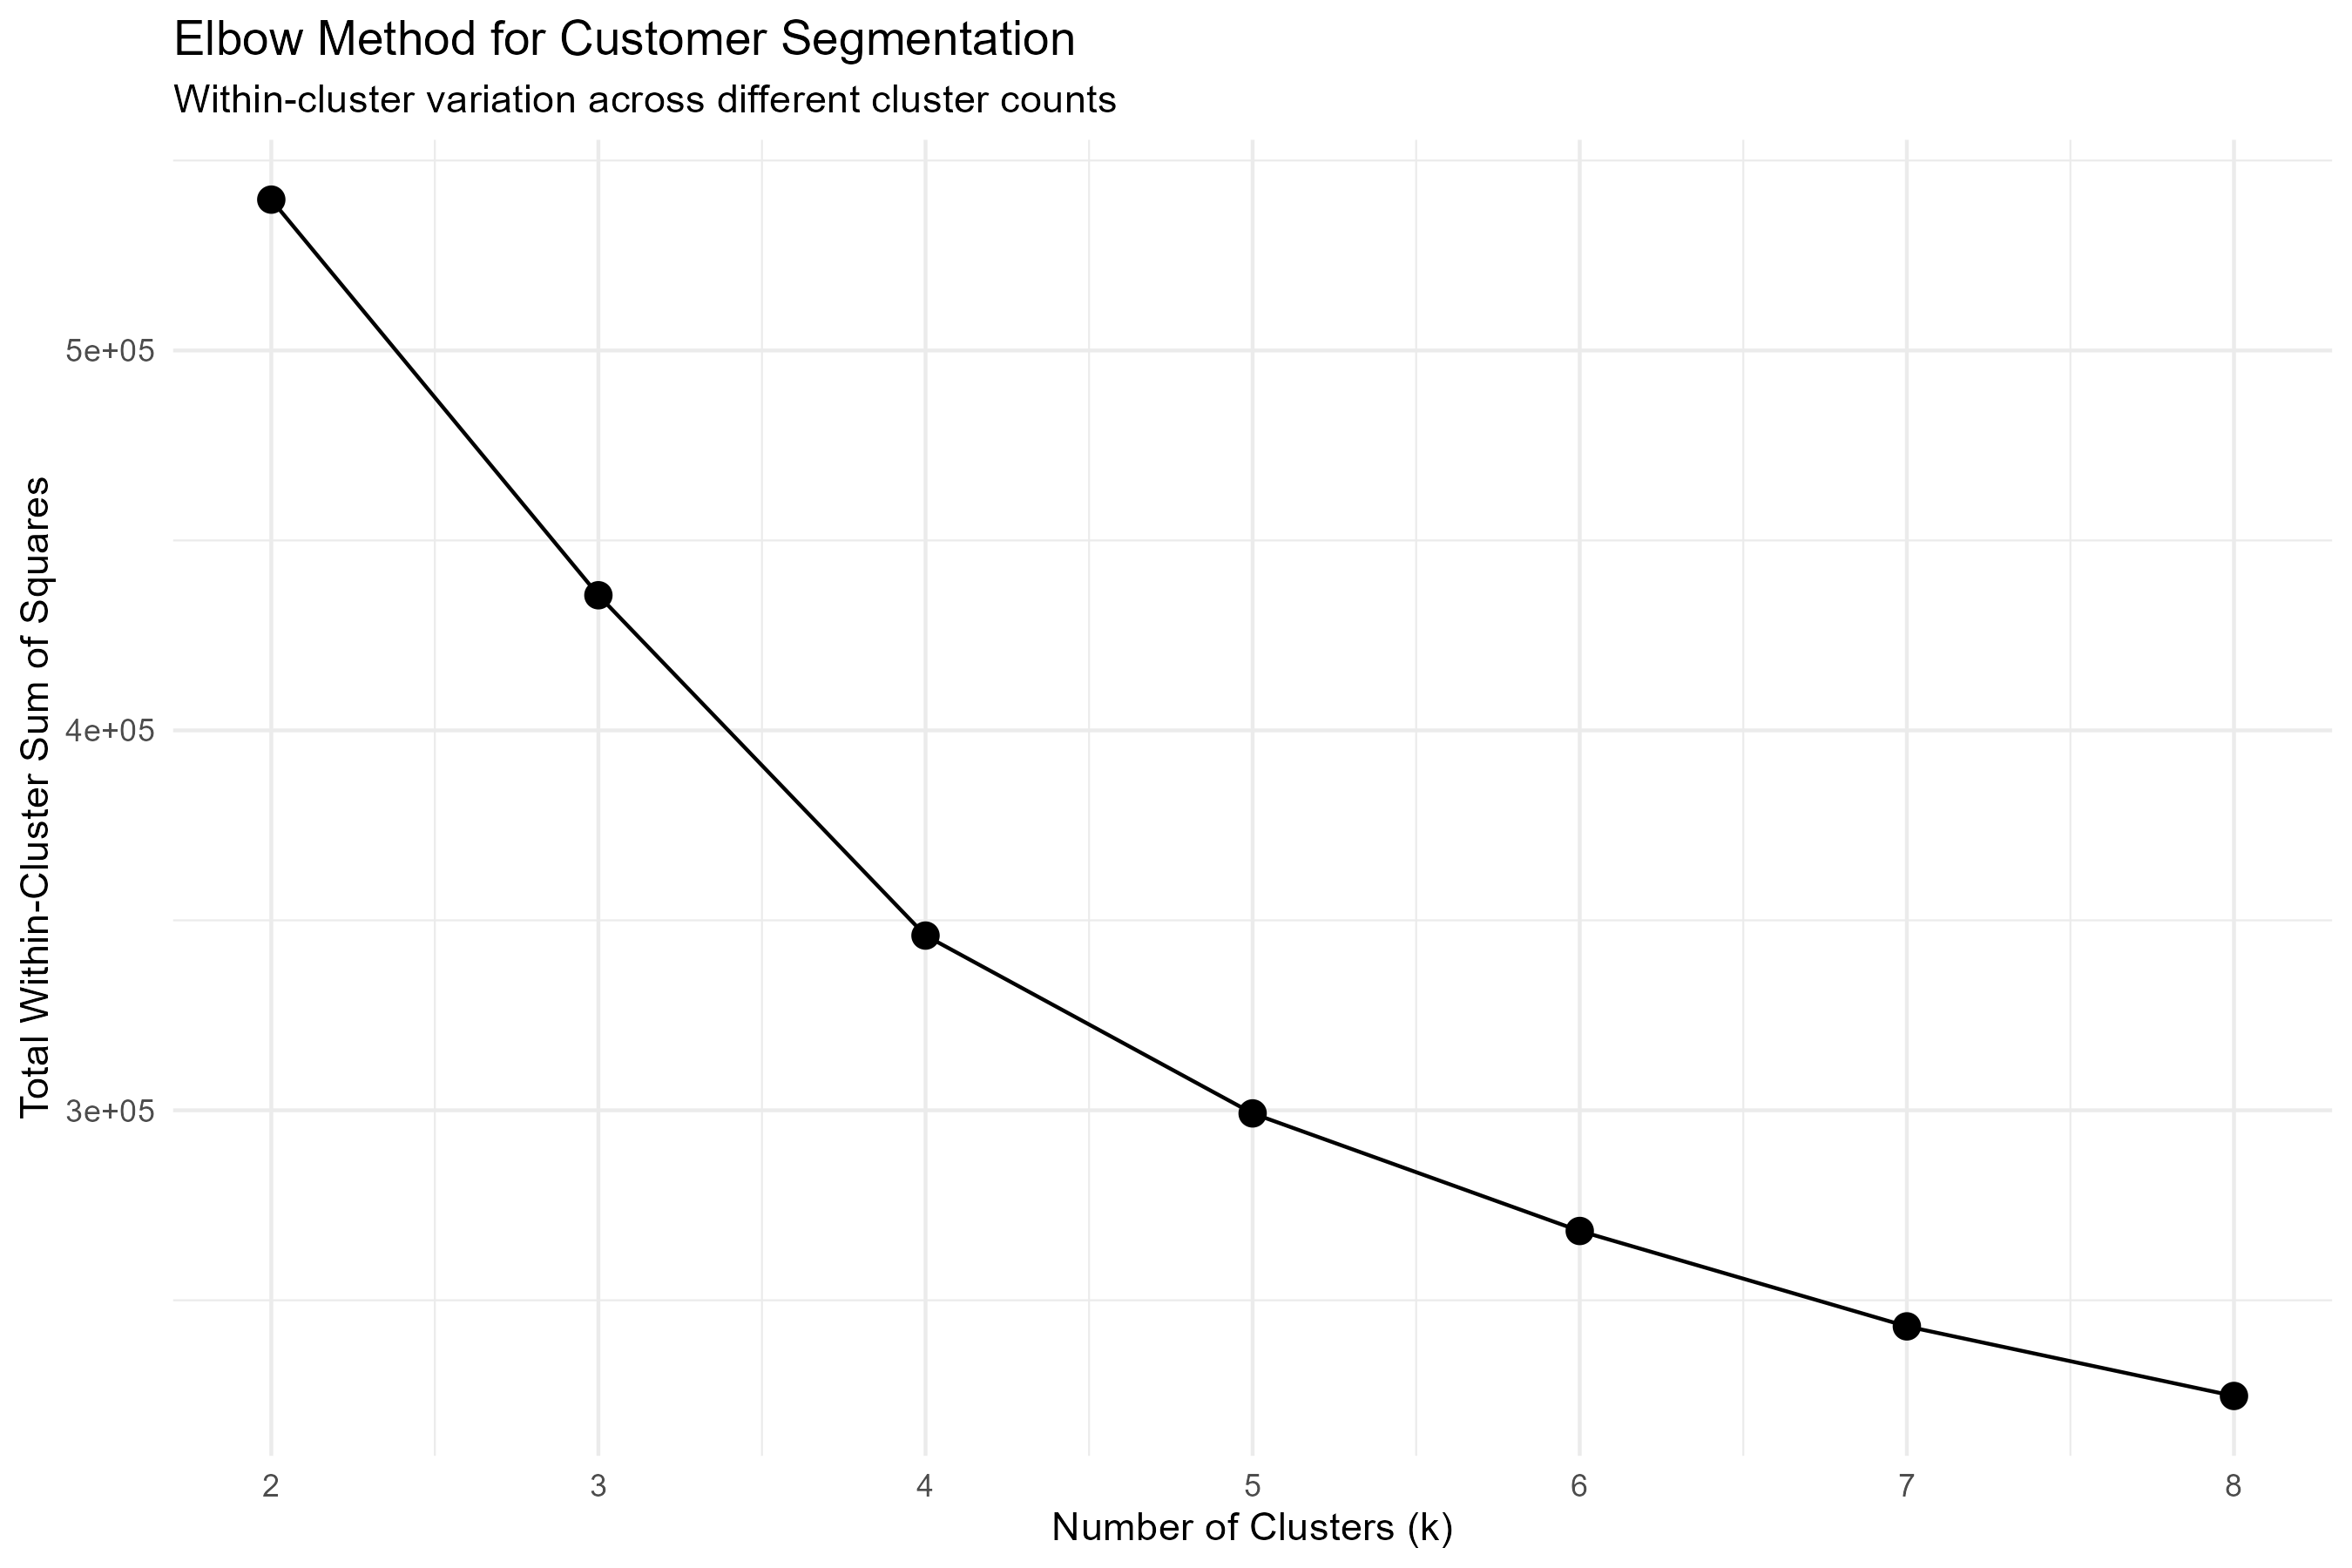

Source data for this figure (header and first rows):
clusters, within_cluster_variation, iterations
2, 539699, 24
3, 435570, 48
4, 345996, 29
5, 299186, 52
6, 268238, 70
7, 243131, 98
8, 224812, 79
